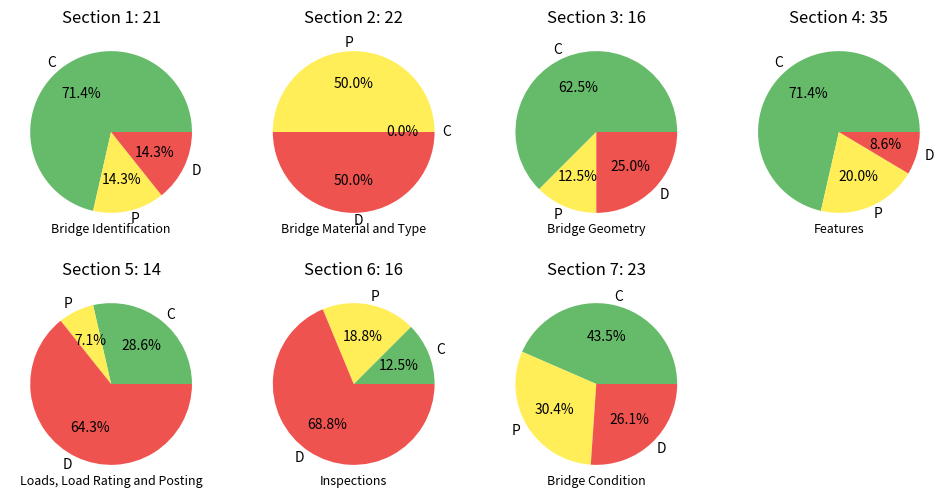

This chart was generated by the following Python code:
import matplotlib.pyplot as plt

# Data for 7 pie charts, one for each section
data = [[15, 3, 3], [0, 11, 11], [10, 2, 4], [25, 7, 3],
        [4, 1, 9], [2, 3, 11], [10, 7, 6]]

labels = ['C', 'P', 'D']  # Clean, Partial, Difficult,

titles = [
    'Bridge Identification',
    'Bridge Material and Type',
    'Bridge Geometry',
    'Features',
    'Loads, Load Rating and Posting',
    'Inspections',
    'Bridge Condition'
]

no_fields = [
    '21', '22', '16', '35', '14', '16', '23'
]

# Softer pastel colors for the pie charts
colors = ['#66BB6A', '#FFEE58', '#EF5350']  # Material green, red, and yellow

# Create subplots (2 rows: 3 on the top, 4 on the bottom)
fig, axes = plt.subplots(2, 4, figsize=(12, 6))

# Flatten axes array and loop over data to create each pie chart
for i, ax in enumerate(axes.flat):
    if i < len(data):
        ax.pie(
            data[i],
            labels=labels,
            autopct='%1.1f%%',
            colors=colors  # Set softer colors
        )
        ax.set_title(f"Section {i+1}: {no_fields[i]}")
        ax.text(0, -1.2, f"{titles[i]}", fontsize=9, va='center', ha='center')  # Subtitle below
    else:
        ax.axis('off')  # Hide unused subplot axes

snbi_data_crosswalk = plt
